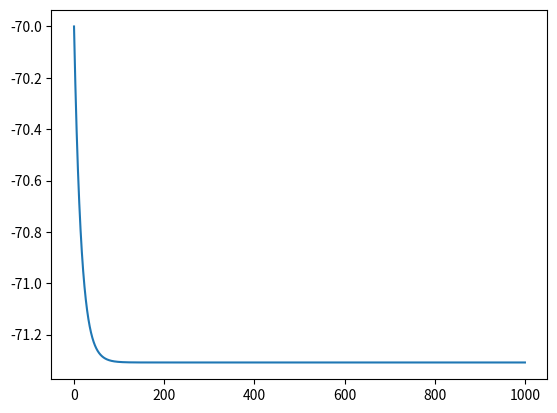

Generate this figure with matplotlib:
import matplotlib.pyplot as plt
import numpy as np
import math

dt = 0.1
T = np.arange(0, 100 / dt, dt)
N = T.size

V_T = -55
V_Thr = -10
V_re = -75
E = -72

D = 5
C = 15
gL = 4

V = np.zeros(N)
V[0] = -70

I = 10.0 * np.ones(N)

for i in range(len(I)):
    I[i] = I[i] / 5

for t in range(N - 1):

    V[t + 1] = (dt / C) * (-(V[t] - E) + D * math.exp((V[t] - V_T) / D) + I[t] / gL) + V[t]
    if V[t] > V_Thr:
        V[t + 1] = V_re
        V[t] = V_Thr

plt.plot(T, V)
plt.show()
